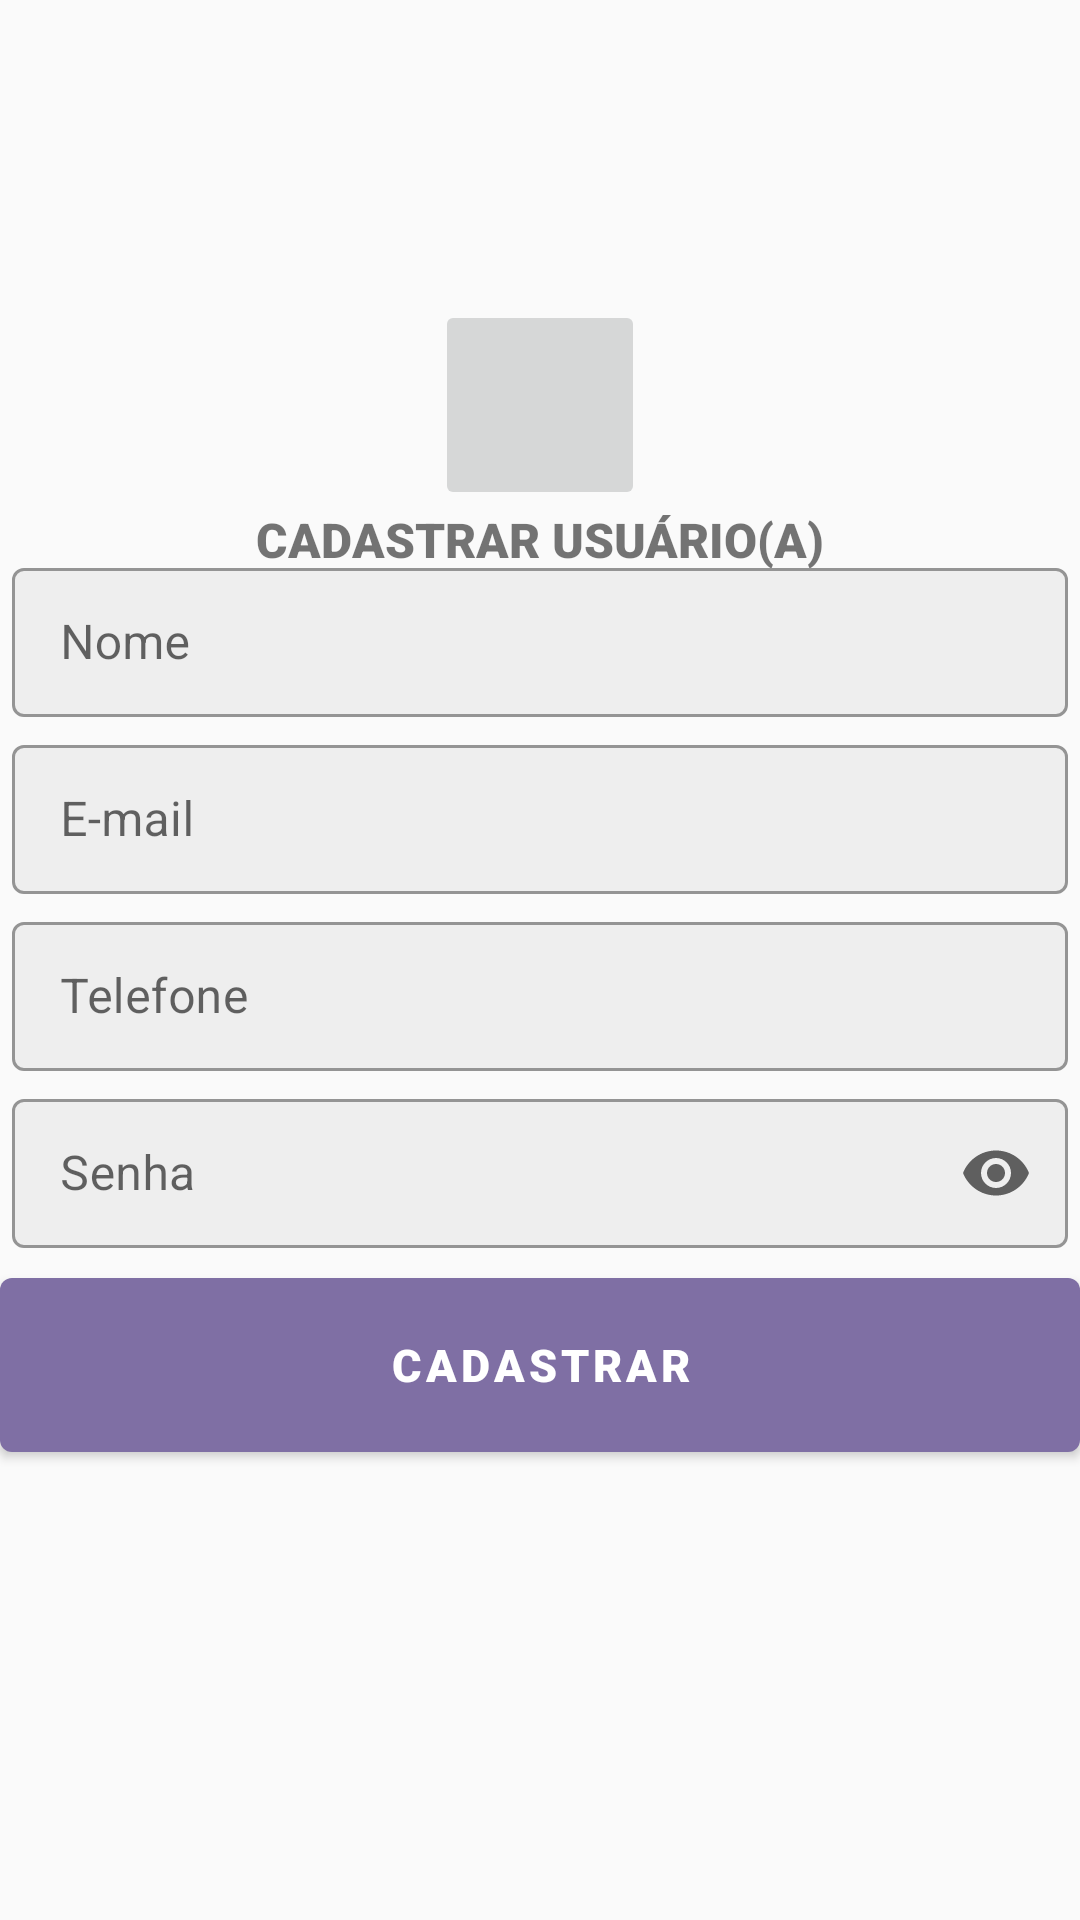

Produce the Android XML layout that renders to this screen, including the resource entries it uses.
<!-- AndroidManifest.xml: application theme AppTheme -->
<!-- res/layout/activity_register_user.xml -->
<?xml version="1.0" encoding="utf-8"?>
<androidx.constraintlayout.widget.ConstraintLayout
    xmlns:android="http://schemas.android.com/apk/res/android"
    xmlns:app="http://schemas.android.com/apk/res-auto"
    xmlns:tools="http://schemas.android.com/tools"
    android:layout_width="match_parent"
    android:layout_height="match_parent"
    tools:context=".Controller.RegisterUserActivity">

    <androidx.appcompat.widget.AppCompatImageView
        android:id="@+id/ic_logo"
        style="@style/Logo"
        android:contentDescription="@string/txt_description_image"
        android:src="@mipmap/ic_logo_round"
        app:layout_constraintEnd_toEndOf="parent"
        app:layout_constraintStart_toStartOf="parent"
        app:layout_constraintTop_toTopOf="parent" />

    <com.google.android.material.textview.MaterialTextView
        android:id="@+id/txt_title"
        style="@style/TextViewTitle"
        android:text="@string/register_username_title"
        app:layout_constraintBottom_toTopOf="@+id/register_username"
        app:layout_constraintEnd_toEndOf="parent"
        app:layout_constraintStart_toStartOf="parent"
        app:layout_constraintTop_toBottomOf="@+id/ic_logo" />

    <com.google.android.material.textfield.TextInputLayout
        android:id="@+id/register_username"
        style="@style/TextBox"
        android:layout_margin="4dp"
        android:layout_marginStart="4dp"
        android:layout_marginEnd="4dp"
        android:layout_marginBottom="4dp"
        android:hint="@string/register_username"
        app:endIconMode="clear_text"
        app:layout_constraintBottom_toTopOf="@+id/regiter_email"
        app:layout_constraintEnd_toEndOf="parent"
        app:layout_constraintStart_toStartOf="parent">

        <com.google.android.material.textfield.TextInputEditText
            android:id="@+id/register_username_edit_text"
            android:layout_width="match_parent"
            android:layout_height="match_parent"
            android:inputType="textNoSuggestions"
            android:maxLength="15"
            android:maxLines="1"
            android:textColorHint="#546E7A" />

    </com.google.android.material.textfield.TextInputLayout>

    <com.google.android.material.textfield.TextInputLayout
        android:id="@+id/regiter_email"
        style="@style/TextBox"
        android:layout_margin="4dp"
        android:layout_marginStart="4dp"
        android:layout_marginEnd="4dp"
        android:layout_marginBottom="4dp"
        android:hint="@string/register_email"
        app:endIconMode="clear_text"
        app:layout_constraintBottom_toTopOf="@+id/register_phone"
        app:layout_constraintEnd_toEndOf="parent"
        app:layout_constraintStart_toStartOf="parent">

        <com.google.android.material.textfield.TextInputEditText
            android:id="@+id/register_email_edit_text"
            android:layout_width="match_parent"
            android:layout_height="match_parent"
            android:inputType="textEmailAddress|textNoSuggestions"
            android:maxLines="1" />

    </com.google.android.material.textfield.TextInputLayout>

    <com.google.android.material.textfield.TextInputLayout
        android:id="@+id/register_phone"
        style="@style/TextBox"
        android:layout_marginStart="4dp"
        android:layout_marginEnd="4dp"
        android:layout_marginBottom="4dp"
        android:hint="@string/register_phone"
        app:endIconMode="clear_text"
        app:layout_constraintBottom_toTopOf="@+id/register_password"
        app:layout_constraintEnd_toEndOf="parent"
        app:layout_constraintStart_toStartOf="parent">

        <com.google.android.material.textfield.TextInputEditText
            android:id="@+id/register_phone_edit_text"
            android:layout_width="match_parent"
            android:layout_height="match_parent"
            android:inputType="phone|textNoSuggestions"
            android:maxLength="11"
            android:maxLines="1" />

    </com.google.android.material.textfield.TextInputLayout>

    <com.google.android.material.textfield.TextInputLayout
        android:id="@+id/register_password"
        style="@style/TextBox"
        android:layout_marginStart="4dp"
        android:layout_marginEnd="4dp"
        android:layout_marginBottom="4dp"
        android:hint="@string/register_password"
        app:endIconMode="password_toggle"
        app:layout_constraintBottom_toTopOf="@+id/btn_register_user"
        app:layout_constraintEnd_toEndOf="parent"
        app:layout_constraintStart_toStartOf="parent">

        <com.google.android.material.textfield.TextInputEditText
            android:id="@+id/register_password_edit_text"
            android:layout_width="match_parent"
            android:layout_height="match_parent"
            android:layout_centerHorizontal="true"
            android:layout_centerVertical="true"
            android:inputType="textPassword|textNoSuggestions"
            android:maxLines="1"
            android:textColorHint="#000000" />

    </com.google.android.material.textfield.TextInputLayout>

    
    <com.google.android.material.button.MaterialButton
        android:id="@+id/btn_register_user"
        style="@style/Button"
        android:layout_alignParentBottom="true"
        android:layout_marginBottom="150dp"
        android:onClick="registerUser"
        android:text="@string/btn_register_user"
        app:layout_constraintBottom_toBottomOf="parent"
        app:layout_constraintEnd_toEndOf="parent"
        app:layout_constraintStart_toStartOf="parent" />

</androidx.constraintlayout.widget.ConstraintLayout>
<!-- resources referenced by this layout -->
<resources>
  <string name="btn_register_user">Cadastrar </string>
  <string name="register_email"> E-mail </string>
  <string name="register_password"> Senha </string>
  <string name="register_phone"> Telefone </string>
  <string name="register_username"> Nome</string>
  <string name="register_username_title"> Cadastrar Usuário(a) </string>
  <string name="txt_description_image"> Icon that represents the brand app</string>
  <style name="Button" parent="Widget.MaterialComponents.Button">
          <item name="android:layout_width">match_parent</item>
          <item name="android:layout_height">70dp</item>
          <item name="backgroundTint">@color/btn_color</item>
          <item name="textAllCaps"> true </item>
          <item name="textAppearanceButton">@color/txt_color</item>
          <item name="android:textSize">15sp</item>
          <item name="fontFamily">sans-serif-black</item>
      </style>
  <style name="Logo" parent="Widget.AppCompat.ImageButton">
          <item name="android:layout_width">70dp</item>
          <item name="android:layout_height">70dp</item>
          <item name="android:layout_gravity">center_horizontal</item>
          <item name="android:layout_marginTop">100dp</item>
          <item name="layout_constraintHorizontal_bias">0.5</item>
      </style>
  <style name="TextBox" parent="Widget.MaterialComponents.TextInputLayout.OutlinedBox.Dense">
          <item name="android:layout_width">match_parent</item>
          <item name="android:layout_height">55dp</item>
          <item name="boxBackgroundColor">@color/background_textbox</item>
      </style>
  <style name="TextViewTitle" parent="Widget.MaterialComponents.TextView">
          <item name="android:layout_width">wrap_content</item>
          <item name="android:layout_height">wrap_content</item>
          <item name="android:layout_gravity">center_horizontal</item>
          <item name="textAllCaps">true</item>
          <item name="android:textSize">16sp</item>
          <item name="layout_constraintVertical_bias">0.15</item>
          <item name="fontFamily">sans-serif-black</item>
      </style>
  <style name="AppTheme" parent="Theme.MaterialComponents.Light.NoActionBar.Bridge">
          <item name="colorPrimary">@color/colorPrimary</item>
          <item name="colorPrimaryDark">@color/colorPrimaryDark</item>
          <item name="colorAccent">@color/colorAccent</item>
      </style>
  <color name="btn_color">  #7F6FA4 </color>
  <color name="txt_color"> #FCFAFA </color>
  <color name="background_textbox"> #EEEEEE</color>
  <color name="colorPrimary"> #240464  </color>
  <color name="colorPrimaryDark"> #8C7CAC </color>
  <color name="colorAccent">#240464</color>
</resources>
